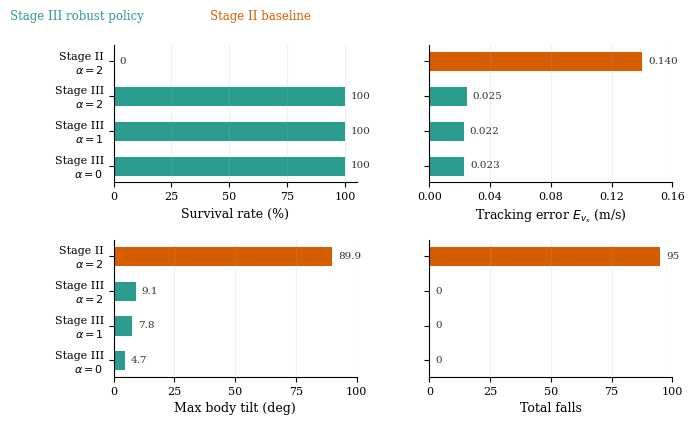

Generate this figure with matplotlib:
#!/usr/bin/env python3
"""Generate a clean quantitative bar chart for the paper."""

import numpy as np
import matplotlib.pyplot as plt


plt.rcParams.update({
    "font.family": "serif",
    "font.serif": ["Times New Roman", "DejaVu Serif"],
    "font.size": 9,
    "axes.labelsize": 9,
    "xtick.labelsize": 8,
    "ytick.labelsize": 8,
    "figure.dpi": 300,
    "savefig.dpi": 300,
    "savefig.bbox": "tight",
    "axes.spines.top": False,
    "axes.spines.right": False,
    "axes.grid": True,
    "grid.alpha": 0.18,
    "grid.linestyle": "-",
})


conditions = [
    "Stage III\n$\\alpha=0$",
    "Stage III\n$\\alpha=1$",
    "Stage III\n$\\alpha=2$",
    "Stage II\n$\\alpha=2$",
]

metrics = [
    {
        "xlabel": "Survival rate (%)",
        "values": np.array([100.0, 100.0, 100.0, 0.0]),
        "fmt": "{:.0f}",
        "xlim": (0, 105),
        "xticks": [0, 25, 50, 75, 100],
    },
    {
        "xlabel": "Tracking error $E_{v_x}$ (m/s)",
        "values": np.array([0.0228, 0.0225, 0.0245, 0.1401]),
        "fmt": "{:.3f}",
        "xlim": (0, 0.16),
        "xticks": [0.00, 0.04, 0.08, 0.12, 0.16],
    },
    {
        "xlabel": "Max body tilt (deg)",
        "values": np.array([4.67, 7.81, 9.12, 89.93]),
        "fmt": "{:.1f}",
        "xlim": (0, 100),
        "xticks": [0, 25, 50, 75, 100],
    },
    {
        "xlabel": "Total falls",
        "values": np.array([0.0, 0.0, 0.0, 95.0]),
        "fmt": "{:.0f}",
        "xlim": (0, 100),
        "xticks": [0, 25, 50, 75, 100],
    },
]

colors = ["#2A9D8F", "#2A9D8F", "#2A9D8F", "#D55E00"]
y = np.arange(len(conditions))

fig, axes = plt.subplots(2, 2, figsize=(6.9, 4.2), sharey=True)
axes = axes.ravel()

for ax, metric in zip(axes, metrics):
    xlabel = metric["xlabel"]
    values = metric["values"]
    fmt = metric["fmt"]
    xmin, xmax = metric["xlim"]
    bars = ax.barh(y, values, height=0.58, color=colors, edgecolor="white", linewidth=0.7)
    ax.set_xlabel(xlabel)
    ax.set_yticks(y)
    ax.set_yticklabels(conditions)
    ax.invert_yaxis()
    ax.xaxis.grid(True)
    ax.yaxis.grid(False)
    ax.set_xlim(xmin, xmax)
    ax.set_xticks(metric["xticks"])

    for bar, value in zip(bars, values):
        label = fmt.format(value)
        offset = (xmax - xmin) * 0.025
        ax.text(
            bar.get_width() + offset,
            bar.get_y() + bar.get_height() / 2,
            label,
            va="center",
            ha="left",
            fontsize=7.5,
            color="#333333",
        )

fig.text(0.02, 0.97, "Stage III robust policy", color="#2A9D8F", fontsize=8.5)
fig.text(0.31, 0.97, "Stage II baseline", color="#D55E00", fontsize=8.5)
fig.subplots_adjust(left=0.17, right=0.98, top=0.91, bottom=0.12, wspace=0.30, hspace=0.42)

fig.savefig("quantitative_results.pdf")
fig.savefig("quantitative_results.png")
